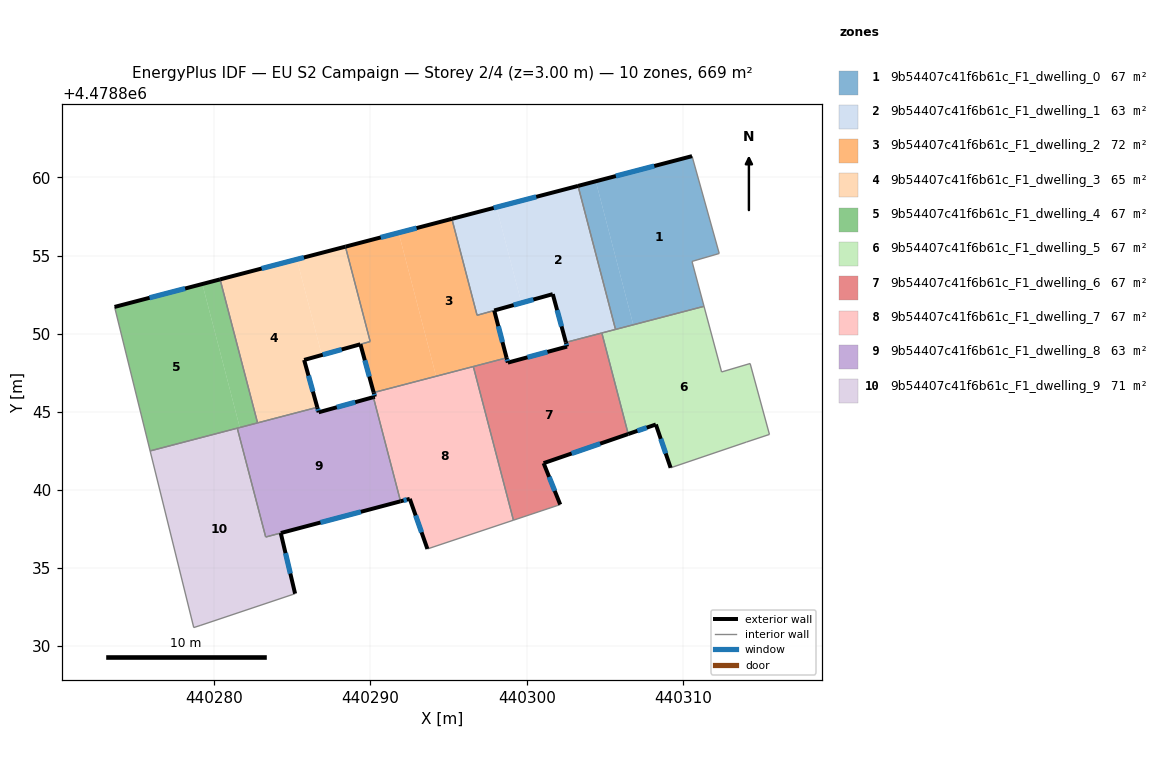
=== STOREY PLAN SPEC (per zone: floor XY polygon, exterior-wall plan segments, windows/doors) ===
zone 1: 9b54407c41f6b61c_F1_dwelling_0  (66.9 m²)
  floor: (440310.58, 4478861.36) (440312.32, 4478855.13) (440310.58, 4478854.62) (440311.35, 4478851.75) (440306.82, 4478850.57) (440304.42, 4478859.75)
  floor: (440304.42, 4478859.75) (440306.82, 4478850.57) (440305.68, 4478850.27) (440303.29, 4478859.45)
  exterior wall: (440310.58, 4478861.36) – (440303.28, 4478859.46)  [7.5 m]
    window: (440308.16, 4478860.73) – (440305.70, 4478860.09)  [2.6 m²]
  interior walls: 5
zone 2: 9b54407c41f6b61c_F1_dwelling_1  (63.3 m²)
  floor: (440303.29, 4478859.45) (440305.68, 4478850.27) (440302.51, 4478849.44) (440301.67, 4478852.53) (440299.66, 4478851.97) (440298.06, 4478858.09)
  floor: (440298.06, 4478858.09) (440299.66, 4478851.97) (440296.82, 4478851.17) (440295.21, 4478857.35)
  exterior wall: (440303.28, 4478859.46) – (440295.21, 4478857.35)  [8.3 m]
    window: (440300.61, 4478858.76) – (440297.89, 4478858.05)  [2.8 m²]
  exterior wall: (440301.67, 4478852.53) – (440302.51, 4478849.44)  [3.2 m]
    window: (440301.95, 4478851.50) – (440302.23, 4478850.46)  [1.1 m²]
  exterior wall: (440297.92, 4478851.48) – (440301.67, 4478852.53)  [3.9 m]
    window: (440299.16, 4478851.83) – (440300.42, 4478852.18)  [1.3 m²]
  interior walls: 5
zone 3: 9b54407c41f6b61c_F1_dwelling_2  (72.4 m²)
  floor: (440295.21, 4478857.35) (440296.82, 4478851.17) (440297.92, 4478851.48) (440298.71, 4478848.45) (440294.20, 4478847.27) (440291.80, 4478856.46)
  floor: (440291.80, 4478856.46) (440294.20, 4478847.27) (440290.20, 4478846.23) (440289.35, 4478849.32) (440289.98, 4478849.50) (440288.40, 4478855.57)
  exterior wall: (440295.21, 4478857.35) – (440288.40, 4478855.57)  [7.0 m]
    window: (440292.95, 4478856.76) – (440290.65, 4478856.16)  [2.4 m²]
  exterior wall: (440298.71, 4478848.45) – (440297.92, 4478851.48)  [3.1 m]
    window: (440298.45, 4478849.45) – (440298.18, 4478850.48)  [1.1 m²]
  exterior wall: (440289.35, 4478849.32) – (440290.20, 4478846.23)  [3.2 m]
    window: (440289.64, 4478848.29) – (440289.92, 4478847.25)  [1.1 m²]
  interior walls: 6
zone 4: 9b54407c41f6b61c_F1_dwelling_3  (64.8 m²)
  floor: (440288.40, 4478855.57) (440289.98, 4478849.50) (440286.88, 4478848.63) (440285.29, 4478854.75)
  floor: (440285.29, 4478854.75) (440286.88, 4478848.63) (440285.75, 4478848.32) (440286.59, 4478845.29) (440282.77, 4478844.29) (440280.37, 4478853.47)
  exterior wall: (440285.75, 4478848.32) – (440289.35, 4478849.32)  [3.7 m]
    window: (440286.94, 4478848.65) – (440288.16, 4478848.99)  [1.3 m²]
  exterior wall: (440286.59, 4478845.29) – (440285.75, 4478848.32)  [3.1 m]
    window: (440286.31, 4478846.29) – (440286.03, 4478847.31)  [1.1 m²]
  exterior wall: (440288.40, 4478855.57) – (440280.37, 4478853.47)  [8.3 m]
    window: (440285.74, 4478854.87) – (440283.03, 4478854.17)  [2.8 m²]
  interior walls: 4
zone 5: 9b54407c41f6b61c_F1_dwelling_4  (66.9 m²)
  floor: (440280.37, 4478853.47) (440282.77, 4478844.29) (440281.63, 4478843.99) (440279.24, 4478853.18)
  floor: (440279.24, 4478853.18) (440281.63, 4478843.99) (440275.90, 4478842.49) (440273.62, 4478851.71)
  exterior wall: (440280.37, 4478853.47) – (440273.62, 4478851.71)  [7.0 m]
    window: (440278.13, 4478852.89) – (440275.86, 4478852.29)  [2.4 m²]
  interior walls: 4
zone 6: 9b54407c41f6b61c_F1_dwelling_5  (66.9 m²)
  floor: (440314.30, 4478848.09) (440315.53, 4478843.55) (440314.06, 4478843.06) (440309.21, 4478841.41) (440308.27, 4478844.18) (440306.50, 4478843.58) (440304.81, 4478850.04) (440311.35, 4478851.75) (440312.47, 4478847.55)
  exterior wall: (440308.27, 4478844.18) – (440309.21, 4478841.41)  [2.9 m]
    window: (440308.58, 4478843.27) – (440308.90, 4478842.33)  [1.0 m²]
  exterior wall: (440306.50, 4478843.58) – (440308.27, 4478844.18)  [1.9 m]
    window: (440307.08, 4478843.78) – (440307.68, 4478843.98)  [0.6 m²]
  interior walls: 8
zone 7: 9b54407c41f6b61c_F1_dwelling_6  (66.9 m²)
  floor: (440304.81, 4478850.04) (440306.50, 4478843.58) (440301.08, 4478841.71) (440302.14, 4478839.06) (440299.15, 4478838.06) (440296.58, 4478847.89) (440298.71, 4478848.45) (440298.79, 4478848.14) (440302.58, 4478849.17) (440302.51, 4478849.44)
  exterior wall: (440298.79, 4478848.14) – (440298.71, 4478848.45)  [0.3 m]
    window: (440298.76, 4478848.25) – (440298.74, 4478848.35)  [0.1 m²]
  exterior wall: (440302.58, 4478849.17) – (440298.79, 4478848.14)  [3.9 m]
    window: (440301.32, 4478848.83) – (440300.05, 4478848.48)  [1.3 m²]
  exterior wall: (440302.51, 4478849.44) – (440302.58, 4478849.17)  [0.3 m]
    window: (440302.53, 4478849.35) – (440302.56, 4478849.26)  [0.1 m²]
  exterior wall: (440301.08, 4478841.71) – (440306.50, 4478843.58)  [5.7 m]
    window: (440302.88, 4478842.33) – (440304.70, 4478842.96)  [2.0 m²]
  exterior wall: (440302.14, 4478839.06) – (440301.08, 4478841.71)  [2.9 m]
    window: (440301.79, 4478839.94) – (440301.43, 4478840.83)  [1.0 m²]
  interior walls: 5
zone 8: 9b54407c41f6b61c_F1_dwelling_7  (66.9 m²)
  floor: (440296.58, 4478847.89) (440299.15, 4478838.06) (440293.64, 4478836.22) (440292.52, 4478839.42) (440291.92, 4478839.27) (440290.18, 4478845.93) (440290.28, 4478845.96) (440290.20, 4478846.23)
  exterior wall: (440290.28, 4478845.96) – (440290.18, 4478845.93)  [0.1 m]
  exterior wall: (440290.20, 4478846.23) – (440290.28, 4478845.96)  [0.3 m]
    window: (440290.23, 4478846.14) – (440290.25, 4478846.05)  [0.1 m²]
  exterior wall: (440292.52, 4478839.42) – (440293.64, 4478836.22)  [3.4 m]
    window: (440292.89, 4478838.36) – (440293.27, 4478837.28)  [1.2 m²]
  exterior wall: (440291.92, 4478839.27) – (440292.52, 4478839.42)  [0.6 m]
    window: (440292.12, 4478839.32) – (440292.32, 4478839.37)  [0.2 m²]
  interior walls: 4
zone 9: 9b54407c41f6b61c_F1_dwelling_8  (63.0 m²)
  floor: (440290.18, 4478845.93) (440291.92, 4478839.27) (440283.29, 4478836.99) (440281.47, 4478843.95) (440286.59, 4478845.29) (440286.68, 4478844.97)
  floor: (440291.92, 4478839.27) (440283.29, 4478836.98) (440281.47, 4478843.95) (440283.29, 4478836.99)
  exterior wall: (440286.68, 4478844.97) – (440286.59, 4478845.29)  [0.3 m]
    window: (440286.65, 4478845.07) – (440286.62, 4478845.18)  [0.1 m²]
  exterior wall: (440290.18, 4478845.93) – (440286.68, 4478844.97)  [3.6 m]
    window: (440289.02, 4478845.61) – (440287.84, 4478845.29)  [1.2 m²]
  exterior wall: (440284.26, 4478837.24) – (440291.92, 4478839.27)  [7.9 m]
    window: (440286.80, 4478837.91) – (440289.38, 4478838.60)  [2.7 m²]
  interior walls: 5
zone 10: 9b54407c41f6b61c_F1_dwelling_9  (70.7 m²)
  floor: (440281.47, 4478843.95) (440283.29, 4478836.98) (440284.26, 4478837.24) (440285.17, 4478833.36) (440279.09, 4478831.32) (440278.69, 4478831.19) (440275.90, 4478842.49)
  exterior wall: (440285.17, 4478833.36) – (440284.26, 4478837.24)  [4.0 m]
    window: (440284.87, 4478834.64) – (440284.56, 4478835.95)  [1.4 m²]
  interior walls: 6

=== DERIVED (storey summary) ===
Building: EU S2 Campaign
Storey: 2 of 4  (floor level z = 3.00 m)
Storey gross floor area: 668.6 m²
Zones on this storey: 10
  - 9b54407c41f6b61c_F1_dwelling_0: floor 66.9 m²; exterior wall 7.5 m (22.6 m²); 1 window(s) 2.6 m²; WWR 11.4%
  - 9b54407c41f6b61c_F1_dwelling_1: floor 63.3 m²; exterior wall 15.4 m (46.3 m²); 3 window(s) 5.3 m²; WWR 11.4%
  - 9b54407c41f6b61c_F1_dwelling_2: floor 72.4 m²; exterior wall 13.4 m (40.1 m²); 3 window(s) 4.6 m²; WWR 11.4%
  - 9b54407c41f6b61c_F1_dwelling_3: floor 64.8 m²; exterior wall 15.2 m (45.5 m²); 3 window(s) 5.2 m²; WWR 11.4%
  - 9b54407c41f6b61c_F1_dwelling_4: floor 66.9 m²; exterior wall 7.0 m (20.9 m²); 1 window(s) 2.4 m²; WWR 11.4%
  - 9b54407c41f6b61c_F1_dwelling_5: floor 66.9 m²; exterior wall 4.8 m (14.4 m²); 2 window(s) 1.6 m²; WWR 11.4%
  - 9b54407c41f6b61c_F1_dwelling_6: floor 66.9 m²; exterior wall 13.1 m (39.3 m²); 5 window(s) 4.5 m²; WWR 11.4%
  - 9b54407c41f6b61c_F1_dwelling_7: floor 66.9 m²; exterior wall 4.4 m (13.2 m²); 3 window(s) 1.5 m²; WWR 11.1%
  - 9b54407c41f6b61c_F1_dwelling_8: floor 63.0 m²; exterior wall 11.9 m (35.7 m²); 3 window(s) 4.1 m²; WWR 11.4%
  - 9b54407c41f6b61c_F1_dwelling_9: floor 70.7 m²; exterior wall 4.0 m (12.0 m²); 1 window(s) 1.4 m²; WWR 11.4%
Zone adjacency (shared interzone walls):
  - 9b54407c41f6b61c_F1_dwelling_0 ↔ 9b54407c41f6b61c_F1_dwelling_1
  - 9b54407c41f6b61c_F1_dwelling_0 ↔ 9b54407c41f6b61c_F1_dwelling_5
  - 9b54407c41f6b61c_F1_dwelling_1 ↔ 9b54407c41f6b61c_F1_dwelling_2
  - 9b54407c41f6b61c_F1_dwelling_1 ↔ 9b54407c41f6b61c_F1_dwelling_5
  - 9b54407c41f6b61c_F1_dwelling_1 ↔ 9b54407c41f6b61c_F1_dwelling_6
  - 9b54407c41f6b61c_F1_dwelling_2 ↔ 9b54407c41f6b61c_F1_dwelling_3
  - 9b54407c41f6b61c_F1_dwelling_2 ↔ 9b54407c41f6b61c_F1_dwelling_6
  - 9b54407c41f6b61c_F1_dwelling_2 ↔ 9b54407c41f6b61c_F1_dwelling_7
  - 9b54407c41f6b61c_F1_dwelling_3 ↔ 9b54407c41f6b61c_F1_dwelling_4
  - 9b54407c41f6b61c_F1_dwelling_3 ↔ 9b54407c41f6b61c_F1_dwelling_8
  - 9b54407c41f6b61c_F1_dwelling_4 ↔ 9b54407c41f6b61c_F1_dwelling_8
  - 9b54407c41f6b61c_F1_dwelling_4 ↔ 9b54407c41f6b61c_F1_dwelling_9
  - 9b54407c41f6b61c_F1_dwelling_5 ↔ 9b54407c41f6b61c_F1_dwelling_6
  - 9b54407c41f6b61c_F1_dwelling_6 ↔ 9b54407c41f6b61c_F1_dwelling_7
  - 9b54407c41f6b61c_F1_dwelling_7 ↔ 9b54407c41f6b61c_F1_dwelling_8
  - 9b54407c41f6b61c_F1_dwelling_8 ↔ 9b54407c41f6b61c_F1_dwelling_9